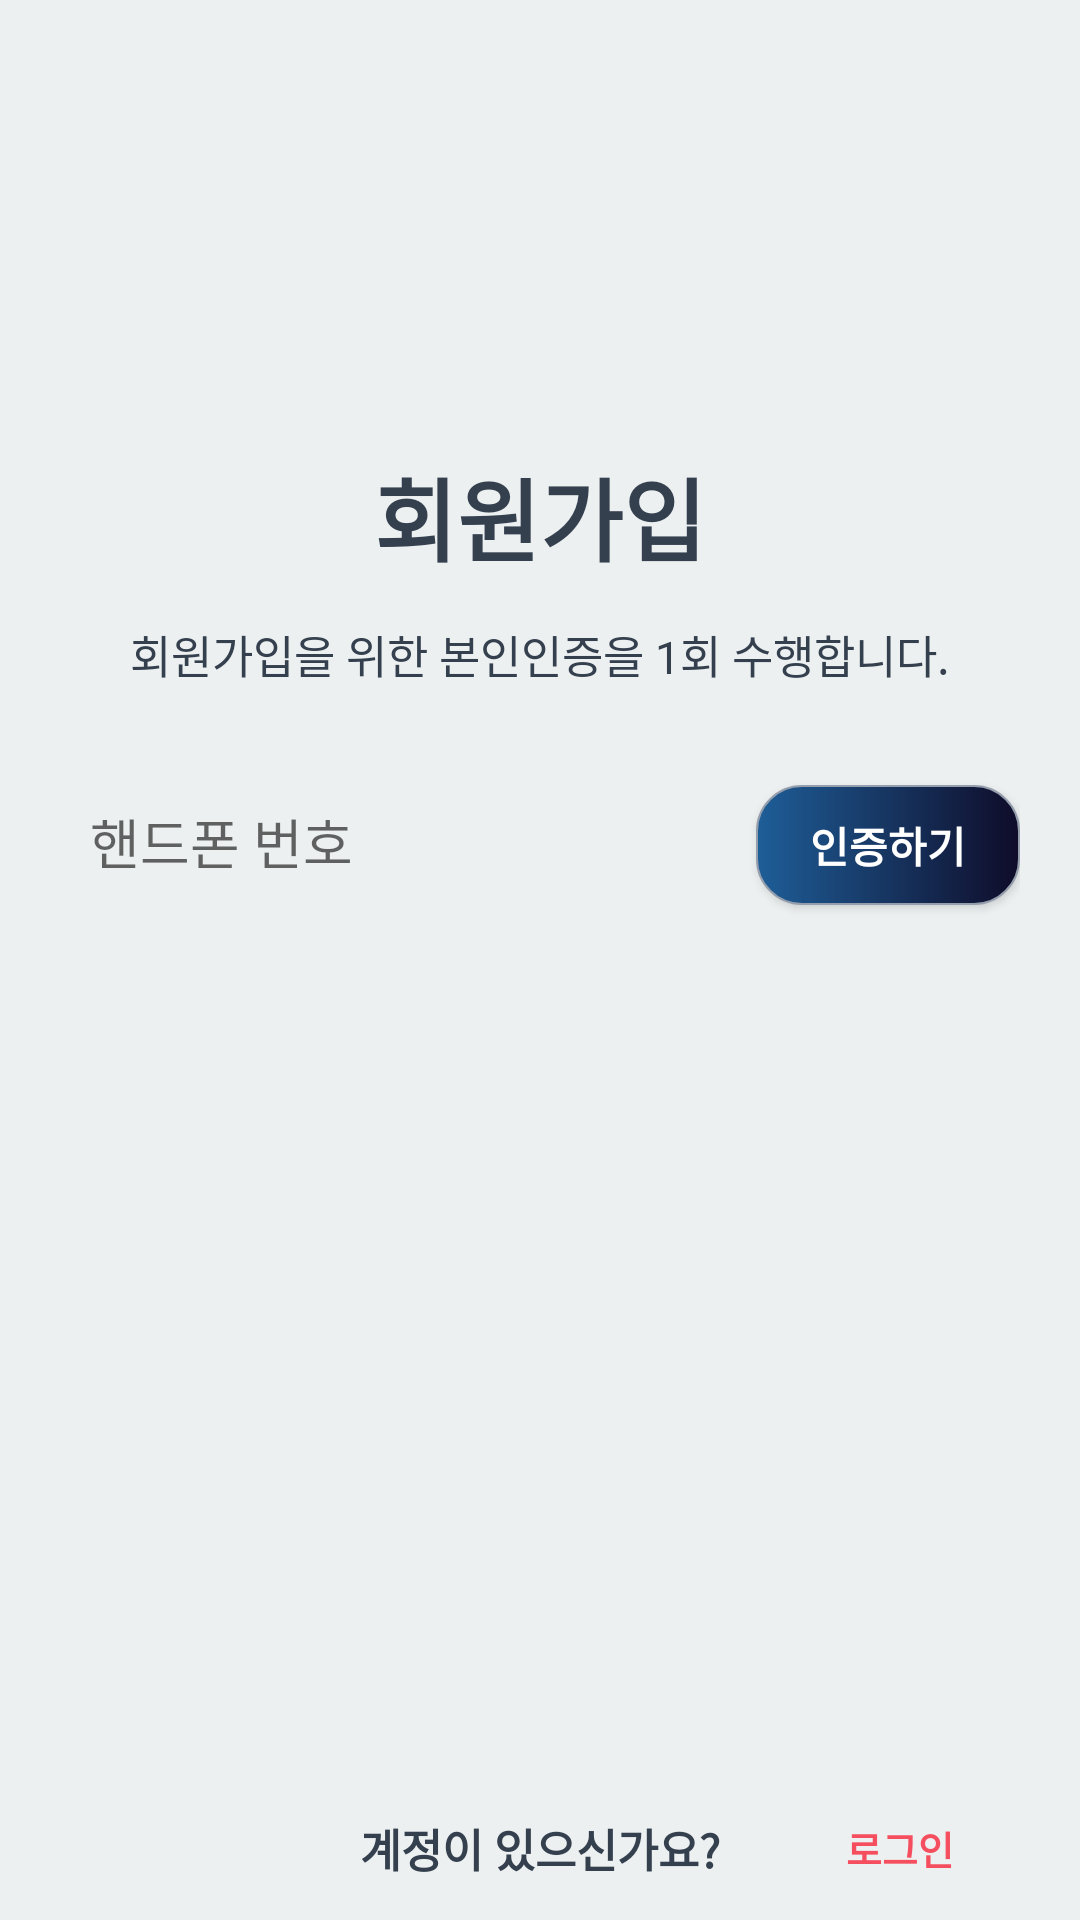

The Android layout XML behind this screen, and the referenced resources:
<!-- AndroidManifest.xml: application theme Theme.AppCompat.Light.NoActionBar -->
<!-- res/layout/phone_auth_fragment.xml -->
<?xml version="1.0" encoding="utf-8"?>
<androidx.constraintlayout.widget.ConstraintLayout xmlns:android="http://schemas.android.com/apk/res/android"
    android:layout_width="match_parent"
    android:layout_height="match_parent"
    xmlns:app="http://schemas.android.com/apk/res-auto"
    android:background="@color/background_sub">

    <ScrollView
        android:layout_width="match_parent"
        android:layout_height="0dp"
        android:orientation="vertical"
        android:layout_marginTop="150dp"

        app:layout_constraintBottom_toBottomOf="@id/phone_auth_next"
        app:layout_constraintEnd_toEndOf="parent"
        app:layout_constraintStart_toStartOf="parent"
        app:layout_constraintTop_toTopOf="parent"
        android:id="@+id/phone_auth_scroll" >

        <LinearLayout
            android:layout_width="match_parent"
            android:layout_height="0dp"

            android:layout_marginStart="20dp"
            android:layout_marginEnd="20dp"

            android:orientation="vertical" >

            <TextView
                android:layout_width="match_parent"
                android:layout_height="wrap_content"
                android:text="@string/sign_up_title"
                android:textStyle="bold"
                android:textSize="30sp"
                android:textColor="@color/text"
                android:textAlignment="center" />

            <TextView
                android:layout_width="match_parent"
                android:layout_height="wrap_content"
                android:layout_marginTop="13.3dp"
                android:layout_marginBottom="13.3dp"
                android:text="@string/sign_up_phone_text"
                android:textSize="15sp"
                android:textColor="@color/text"
                android:textAlignment="center"/>

            <GridLayout
                android:layout_width="match_parent"
                android:layout_height="113.3dp"
                android:layout_marginTop="13.3dp"
                android:layout_marginBottom="10dp"
                android:columnCount="1"
                android:rowCount="2">

                <LinearLayout
                    android:layout_column="0"
                    android:layout_row="0"
                    android:layout_width="match_parent"
                    android:layout_height="50dp" >

                    <EditText
                        android:layout_width="0dp"
                        android:layout_height="50dp"
                        android:id="@+id/phone_auth_phone_number"
                        android:hint="@string/sign_up_phone_number"
                        android:background="@drawable/login_edit"
                        android:inputType="phone"
                        android:padding="10dp"
                        android:layout_weight="1"/>

                    <Button
                        android:background="@drawable/button_login"
                        android:layout_width="wrap_content"
                        android:layout_height="40dp"
                        android:text="@string/sign_up_check"
                        android:textStyle="bold"
                        android:textColor="#FFF"
                        android:clickable="false"
                        android:id="@+id/phone_auth_first"/>

                </LinearLayout>

                <TextView
                    android:layout_width="wrap_content"
                    android:layout_height="wrap_content"
                    android:id="@+id/phone_auth_text"
                    android:textSize="13sp"/>

                <LinearLayout
                    android:layout_column="0"
                    android:layout_row="1"
                    android:layout_width="match_parent"
                    android:layout_height="50dp"
                    android:layout_marginTop="13.3dp" >

                    <Space
                        android:layout_width="0dp"
                        android:layout_height="wrap_content"
                        android:layout_weight="1" />

                    <EditText
                        android:layout_width="wrap_content"
                        android:layout_height="50dp"
                        android:id="@+id/phone_auth_check_number"
                        android:hint="@string/sign_up_checkNumber"
                        android:background="@drawable/login_edit"
                        android:inputType="phone"
                        android:padding="10dp"
                        android:layout_gravity="end"
                        android:visibility="invisible"/>

                    <Button
                        android:background="@drawable/button_login"
                        android:layout_gravity="center"
                        android:layout_width="wrap_content"
                        android:layout_height="40dp"
                        android:text="@string/sign_up_checkBtn"
                        android:textStyle="bold"
                        android:textColor="#FFF"
                        android:clickable="false"
                        android:id="@+id/phone_auth_second"
                        android:visibility="invisible"/>

                </LinearLayout>
            </GridLayout>
        </LinearLayout>
    </ScrollView>

    <Button
        android:id="@+id/phone_auth_next"
        android:layout_width="match_parent"
        android:layout_height="wrap_content"
        android:layout_marginStart="20dp"
        android:layout_marginEnd="20dp"
        android:background="@drawable/button_login"
        android:text="@string/phone_next"
        android:textStyle="bold"
        android:textColor="#FFFFFF"

        android:visibility="invisible"

        app:layout_constraintEnd_toEndOf="parent"
        app:layout_constraintStart_toStartOf="parent"
        app:layout_constraintTop_toBottomOf="@id/phone_auth_scroll"
        app:layout_constraintBottom_toTopOf="@id/phone_auth_login_text"/>


    <TextView
        android:layout_width="wrap_content"
        android:layout_height="wrap_content"
        android:text="@string/login_login_text"
        android:textStyle="bold"
        android:textSize="15sp"
        android:textColor="@color/text"
        android:id="@+id/phone_auth_login_text"

        app:layout_constraintEnd_toEndOf="parent"
        app:layout_constraintStart_toStartOf="parent"
        app:layout_constraintTop_toBottomOf="@id/phone_auth_next"
        app:layout_constraintBottom_toBottomOf="parent"/>

    <Button
        style="?android:borderlessButtonStyle"
        android:id="@+id/phone_auth_login"
        android:layout_width="wrap_content"
        android:layout_height="wrap_content"
        android:text="@string/sign_up_login"
        android:textColor="#f54e5e"
        android:textStyle="bold"
        android:textSize="13sp"

        app:layout_constraintBottom_toBottomOf="parent"
        app:layout_constraintTop_toBottomOf="@id/phone_auth_next"
        app:layout_constraintStart_toEndOf="@id/phone_auth_login_text"
        app:layout_constraintEnd_toEndOf="parent" />

</androidx.constraintlayout.widget.ConstraintLayout>
<!-- resources referenced by this layout -->
<resources>
  <color name="background_sub">#edf0f1</color>
  <color name="text">#35404F</color>
  <!-- drawable button_login (drawable) -->
  <?xml version="1.0" encoding="utf-8"?>
  <shape xmlns:android="http://schemas.android.com/apk/res/android"
      android:shape="rectangle"
      android:padding="10dp" >
      <gradient
          android:startColor="#1E5E98"
          android:endColor="#0F0C29" />
      <corners
          android:bottomLeftRadius="15dp"
          android:bottomRightRadius="15dp"
          android:topLeftRadius="15dp"
          android:topRightRadius="15dp" />
      <stroke
          android:width="0.7dp"
          android:color="#959eac" />
  </shape>
  <string name="login_login_text">계정이 있으신가요?</string>
  <string name="phone_next">다음으로</string>
  <string name="sign_up_check">인증하기</string>
  <string name="sign_up_checkBtn">인증하기</string>
  <string name="sign_up_checkNumber">인증번호 입력</string>
  <string name="sign_up_login">로그인</string>
  <string name="sign_up_phone_number">핸드폰 번호</string>
  <string name="sign_up_phone_text">회원가입을 위한 본인인증을 1회 수행합니다.</string>
  <string name="sign_up_title">회원가입</string>
</resources>
